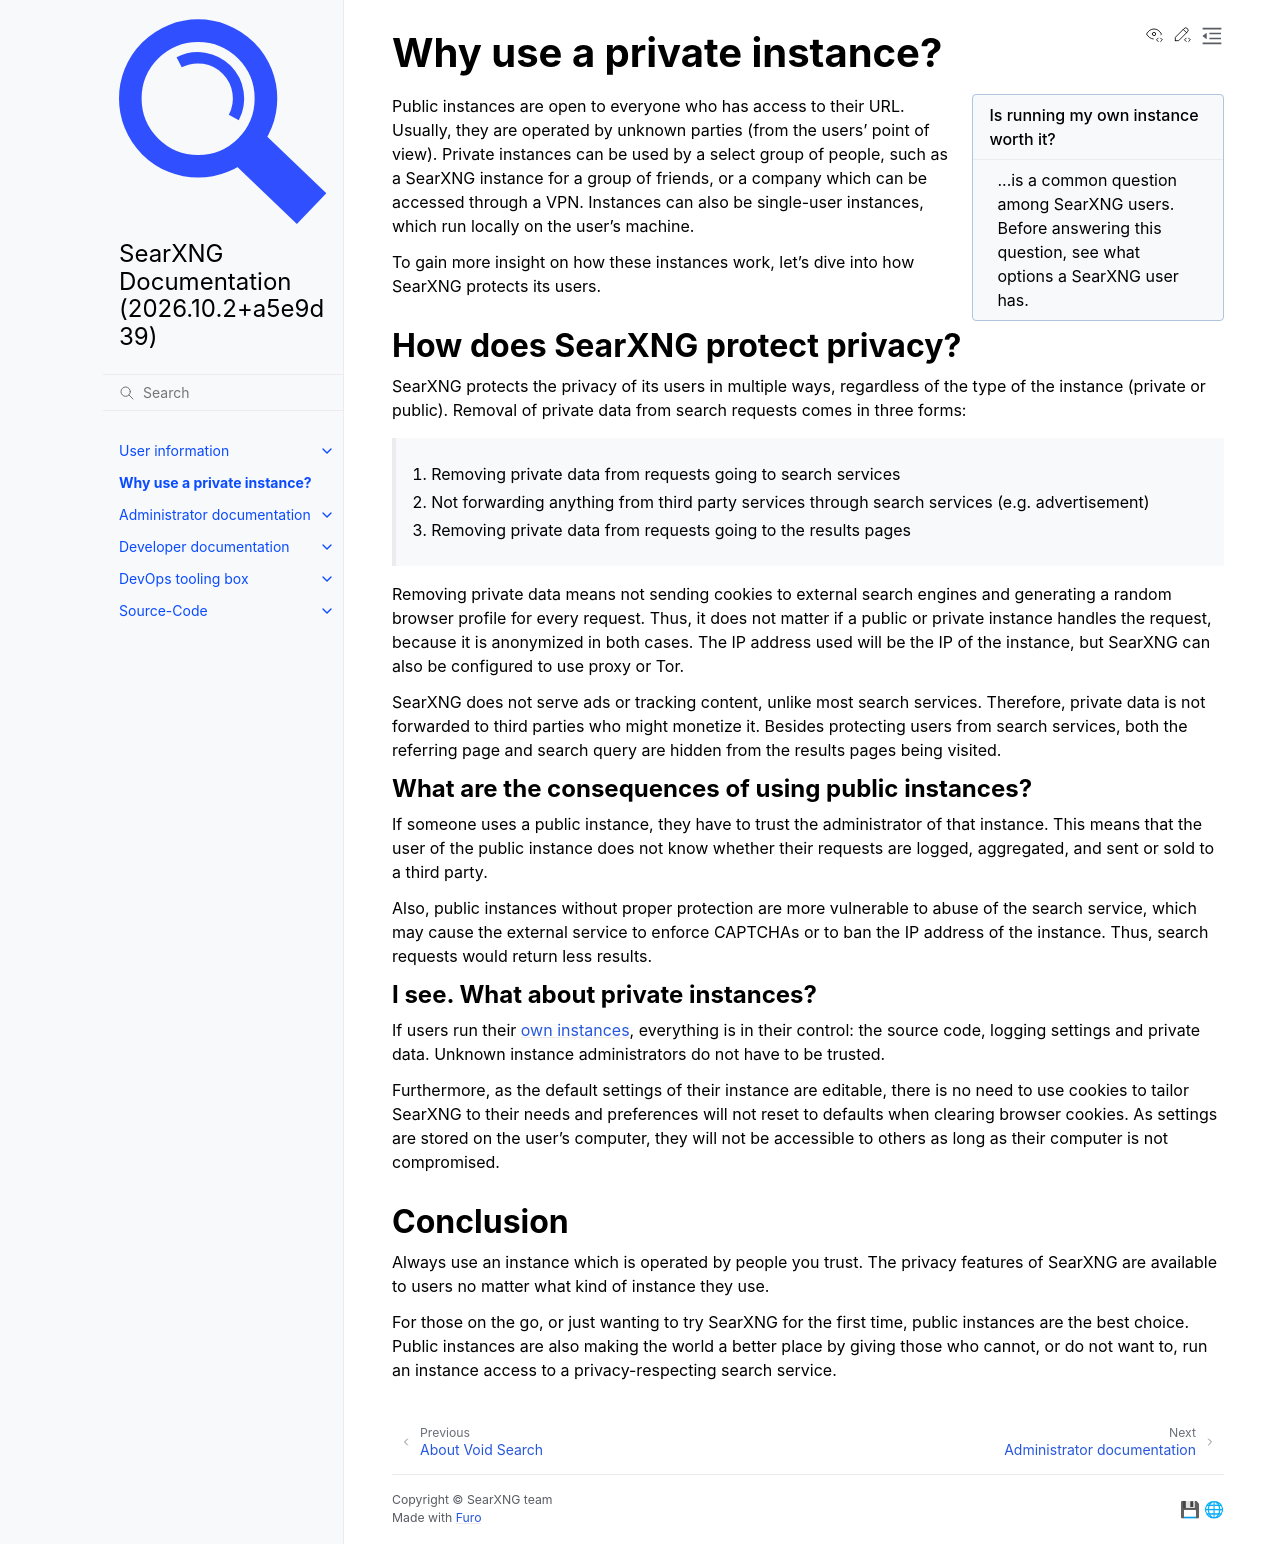

repository: Quad4-Software/void-search · page: own-instance.html · generator: sphinx

===========================
Why use a private instance?
===========================

.. sidebar:: Is running my own instance worth it?

  \.\.\.is a common question among SearXNG users.  Before answering this
  question, see what options a SearXNG user has.

Public instances are open to everyone who has access to their URL.  Usually, they
are operated by unknown parties (from the users' point of view).  Private
instances can be used by a select group of people, such as a SearXNG instance for a
group of friends, or a company which can be accessed through a VPN.  Instances can also be
single-user instances, which run locally on the user's machine.

To gain more insight on how these instances work, let's dive into how SearXNG
protects its users.

.. _SearXNG protect privacy:

How does SearXNG protect privacy?
=================================

SearXNG protects the privacy of its users in multiple ways, regardless of the type
of the instance (private or public).  Removal of private data from search requests
comes in three forms:

 1. Removing private data from requests going to search services
 2. Not forwarding anything from third party services through search services
    (e.g. advertisement)
 3. Removing private data from requests going to the results pages

Removing private data means not sending cookies to external search engines and
generating a random browser profile for every request.  Thus, it does not matter
if a public or private instance handles the request, because it is anonymized in
both cases.  The IP address used will be the IP of the instance, but SearXNG can also be
configured to use proxy or Tor.

SearXNG does not serve ads or tracking content, unlike most search services.  Therefore,
private data is not forwarded to third parties who might monetize it.  Besides
protecting users from search services, both the referring page and search query are
hidden from the results pages being visited.


What are the consequences of using public instances?
----------------------------------------------------

If someone uses a public instance, they have to trust the administrator of that
instance.  This means that the user of the public instance does not know whether
their requests are logged, aggregated, and sent or sold to a third party.

Also, public instances without proper protection are more vulnerable to abuse of
the search service, which may cause the external service to enforce
CAPTCHAs or to ban the IP address of the instance.  Thus, search requests would return less
results.

I see. What about private instances?
------------------------------------

If users run their :ref:`own instances <installation>`, everything is in their
control: the source code, logging settings and private data.  Unknown instance
administrators do not have to be trusted.

Furthermore, as the default settings of their instance are editable, there is no
need to use cookies to tailor SearXNG to their needs and preferences will not
reset to defaults when clearing browser cookies.  As settings are stored on
the user's computer, they will not be accessible to others as long as their computer is
not compromised.

Conclusion
==========

Always use an instance which is operated by people you trust.  The privacy
features of SearXNG are available to users no matter what kind of instance they
use.

For those on the go, or just wanting to try SearXNG for the first time, public
instances are the best choice.  Public instances are also making the
world a better place by giving those who cannot, or do not want to, run an
instance access to a privacy-respecting search service.
